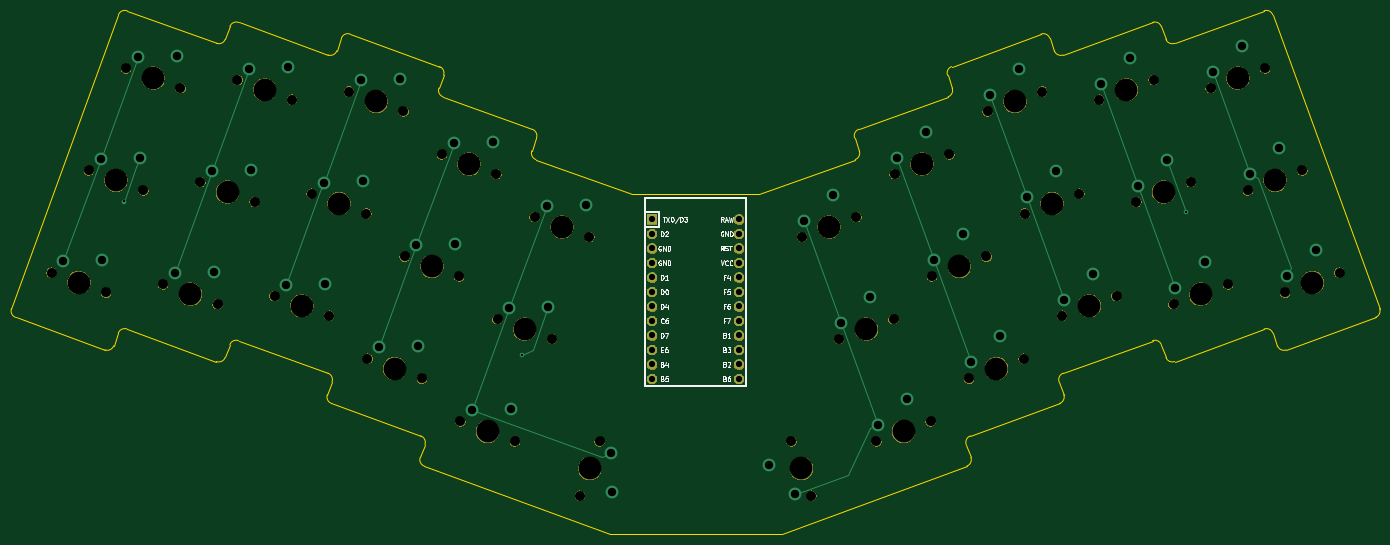
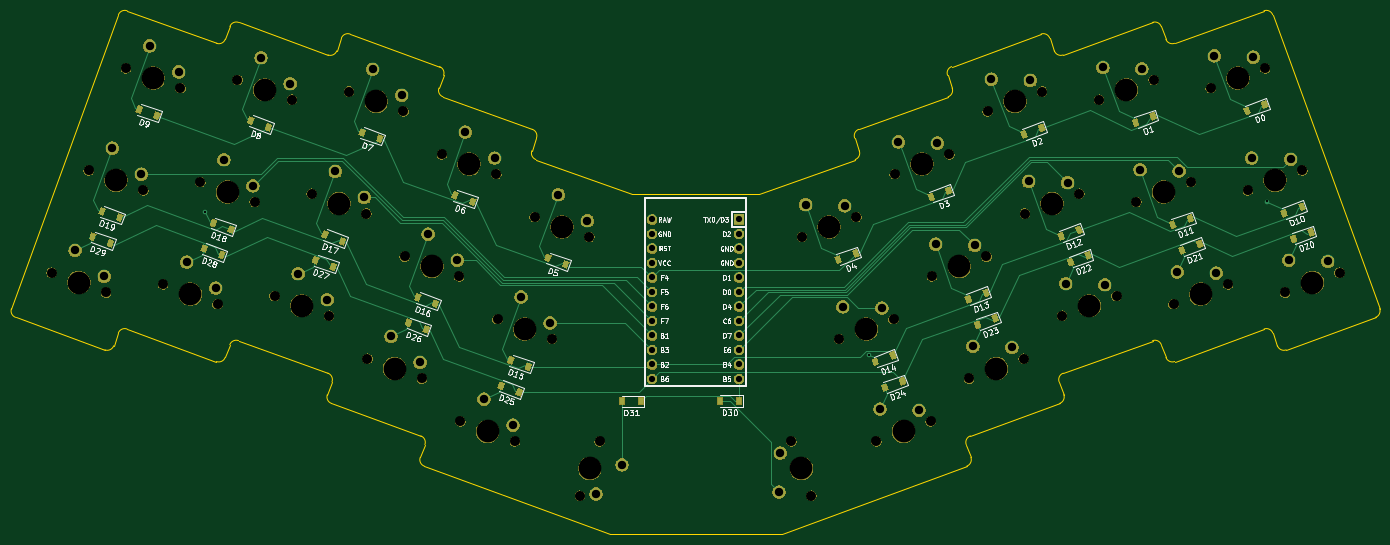
Circuit board: 9 layer files. Board 239.7 x 91.6 mm.
- bottom_copper: CS30 Ergo 3-B_Cu.gbr (29875 bytes)
- bottom_mask: CS30 Ergo 3-B_Mask.gbr (206668 bytes)
- bottom_silk: CS30 Ergo 3-B_SilkS.gbr (51436 bytes)
- outline: CS30 Ergo 3-Edge_Cuts.gbr (5296 bytes)
- top_copper: CS30 Ergo 3-F_Cu.gbr (5229 bytes)
- top_mask: CS30 Ergo 3-F_Mask.gbr (109300 bytes)
- top_silk: CS30 Ergo 3-F_SilkS.gbr (19220 bytes)
- drill: CS30 Ergo 3-NPTH.drl (1817 bytes)
- drill: CS30 Ergo 3-PTH.drl (1697 bytes)

=== bottom_copper: CS30 Ergo 3-B_Cu.gbr (29875 bytes, source omitted) ===
=== bottom_mask: CS30 Ergo 3-B_Mask.gbr (206668 bytes, source omitted) ===
=== bottom_silk: CS30 Ergo 3-B_SilkS.gbr (51436 bytes, source omitted) ===
=== outline: CS30 Ergo 3-Edge_Cuts.gbr ===
G04 #@! TF.GenerationSoftware,KiCad,Pcbnew,(5.1.4)-1*
G04 #@! TF.CreationDate,2021-01-09T12:31:01-07:00*
G04 #@! TF.ProjectId,CS30 Ergo 3,43533330-2045-4726-976f-20332e6b6963,rev?*
G04 #@! TF.SameCoordinates,Original*
G04 #@! TF.FileFunction,Profile,NP*
%FSLAX46Y46*%
G04 Gerber Fmt 4.6, Leading zero omitted, Abs format (unit mm)*
G04 Created by KiCad (PCBNEW (5.1.4)-1) date 2021-01-09 12:31:01*
%MOMM*%
%LPD*%
G04 APERTURE LIST*
%ADD10C,0.050000*%
G04 APERTURE END LIST*
D10*
X131687286Y-67365629D02*
X154063838Y-67365657D01*
X157946828Y-126770337D02*
X127804358Y-126770373D01*
X171557838Y-59731319D02*
G75*
G02X170846232Y-61257365I-1118826J-407220D01*
G01*
X170743398Y-57493668D02*
G75*
G02X171455006Y-55967620I1118828J407220D01*
G01*
X187830181Y-48740504D02*
G75*
G02X187118573Y-50266550I-1118827J-407219D01*
G01*
X187015742Y-46502852D02*
G75*
G02X187727423Y-44976779I1118826J407220D01*
G01*
X203390916Y-39275733D02*
G75*
G02X204916961Y-39987340I407219J-1118826D01*
G01*
X207257493Y-42936497D02*
G75*
G02X205731475Y-42224965I-407267J1118724D01*
G01*
X222921060Y-37235422D02*
G75*
G02X224447135Y-37947106I407172J-1118931D01*
G01*
X226787591Y-40896292D02*
G75*
G02X225261572Y-40184759I-407267J1118725D01*
G01*
X242451186Y-35195293D02*
G75*
G02X243977156Y-35906928I407144J-1118854D01*
G01*
X262709148Y-87372886D02*
G75*
G02X261997616Y-88898904I-1118724J-407267D01*
G01*
X246334076Y-94600052D02*
G75*
G02X244808031Y-93888445I-407219J1118826D01*
G01*
X242467546Y-90939185D02*
G75*
G02X243993592Y-91650793I407219J-1118827D01*
G01*
X226803978Y-96640258D02*
G75*
G02X225277933Y-95928651I-407219J1118826D01*
G01*
X222937449Y-92979392D02*
G75*
G02X224463494Y-93690999I407219J-1118826D01*
G01*
X206562247Y-100206434D02*
G75*
G02X207273882Y-98680464I1118854J407144D01*
G01*
X207376685Y-102444085D02*
G75*
G02X206665109Y-103970207I-1118798J-407297D01*
G01*
X190289905Y-111197251D02*
G75*
G02X191001539Y-109671279I1118854J407145D01*
G01*
X191104345Y-113434904D02*
G75*
G02X190392765Y-114961024I-1118799J-407294D01*
G01*
X114904994Y-61257290D02*
G75*
G02X114193389Y-59731243I407221J1118826D01*
G01*
X114296221Y-55967546D02*
G75*
G02X115007828Y-57493591I-407219J-1118826D01*
G01*
X98632627Y-50266549D02*
G75*
G02X97920972Y-48740400I407247J1118902D01*
G01*
X98023879Y-44976730D02*
G75*
G02X98735486Y-46502775I-407219J-1118826D01*
G01*
X80834266Y-39987265D02*
G75*
G02X82360312Y-39275657I1118827J-407219D01*
G01*
X80019905Y-42224945D02*
G75*
G02X78493754Y-42936600I-1118903J407248D01*
G01*
X61304244Y-37947085D02*
G75*
G02X62830188Y-37235525I1118752J-407192D01*
G01*
X60489806Y-40184738D02*
G75*
G02X58963657Y-40896393I-1118902J407247D01*
G01*
X41774121Y-35906954D02*
G75*
G02X43300015Y-35195295I1118776J-407117D01*
G01*
X78477319Y-98680463D02*
G75*
G02X79188878Y-100206406I-407192J-1118751D01*
G01*
X79086120Y-103970132D02*
G75*
G02X78374514Y-102444086I407220J1118826D01*
G01*
X94749661Y-109671279D02*
G75*
G02X95461220Y-111197222I-407192J-1118751D01*
G01*
X95358434Y-114961024D02*
G75*
G02X94646781Y-113434875I407248J1118901D01*
G01*
X61287809Y-93690952D02*
G75*
G02X62813751Y-92979392I1118751J-407191D01*
G01*
X60473342Y-95928678D02*
G75*
G02X58947147Y-96640230I-1118874J407322D01*
G01*
X41757636Y-91650718D02*
G75*
G02X43283681Y-90939111I1118826J-407218D01*
G01*
X40943246Y-93888471D02*
G75*
G02X39417050Y-94600024I-1118875J407322D01*
G01*
X23753480Y-88898949D02*
G75*
G02X23041876Y-87372906I407323J1118871D01*
G01*
X244808031Y-93888445D02*
X243993592Y-91650793D01*
X206665109Y-103970207D02*
X191001539Y-109671279D01*
X187830180Y-48740504D02*
X187015817Y-46502824D01*
X225277933Y-95928651D02*
X224463494Y-93690999D01*
X171557839Y-59731320D02*
X170743400Y-57493667D01*
X187727423Y-44976778D02*
X203390915Y-39275733D01*
X204916961Y-39987340D02*
X205731475Y-42224965D01*
X190392765Y-114961024D02*
X157946828Y-126770337D01*
X206562323Y-100206407D02*
X207376761Y-102444060D01*
X207257521Y-42936572D02*
X222921088Y-37235500D01*
X154063838Y-67365657D02*
X170846232Y-61257365D01*
X222937421Y-92979317D02*
X207273854Y-98680389D01*
X242467546Y-90939186D02*
X226803952Y-96640183D01*
X171455006Y-55967620D02*
X187118573Y-50266550D01*
X261997616Y-88898904D02*
X246334049Y-94599977D01*
X224447135Y-37947106D02*
X225261572Y-40184759D01*
X190289981Y-111197223D02*
X191104420Y-113434876D01*
X243977156Y-35906928D02*
X262709223Y-87372859D01*
X226787617Y-40896366D02*
X242451185Y-35195293D01*
X95358463Y-114960948D02*
X127804358Y-126770373D01*
X95461220Y-111197222D02*
X94646781Y-113434875D01*
X79086122Y-103970130D02*
X94749661Y-109671281D01*
X79188878Y-100206406D02*
X78374514Y-102444086D01*
X62813751Y-92979392D02*
X78477318Y-98680464D01*
X60473192Y-95928624D02*
X61287733Y-93690924D01*
X43283681Y-90939111D02*
X58947146Y-96640231D01*
X40943094Y-93888418D02*
X41757636Y-91650716D01*
X23753481Y-88898952D02*
X39417049Y-94600024D01*
X41773969Y-35906900D02*
X23041874Y-87372908D01*
X58963657Y-40896393D02*
X43300015Y-35195293D01*
X61304095Y-37947031D02*
X60489730Y-40184710D01*
X78493754Y-42936600D02*
X62830188Y-37235525D01*
X80834267Y-39987264D02*
X80019725Y-42224965D01*
X98023879Y-44976729D02*
X82360312Y-39275657D01*
X97921020Y-48740505D02*
X98735486Y-46502775D01*
X114296221Y-55967545D02*
X98632627Y-50266550D01*
X114193389Y-59731243D02*
X115007828Y-57493591D01*
X131687286Y-67365629D02*
X114904968Y-61257365D01*
M02*

=== top_copper: CS30 Ergo 3-F_Cu.gbr ===
G04 #@! TF.GenerationSoftware,KiCad,Pcbnew,(5.1.4)-1*
G04 #@! TF.CreationDate,2021-01-09T12:31:01-07:00*
G04 #@! TF.ProjectId,CS30 Ergo 3,43533330-2045-4726-976f-20332e6b6963,rev?*
G04 #@! TF.SameCoordinates,Original*
G04 #@! TF.FileFunction,Copper,L1,Top*
G04 #@! TF.FilePolarity,Positive*
%FSLAX46Y46*%
G04 Gerber Fmt 4.6, Leading zero omitted, Abs format (unit mm)*
G04 Created by KiCad (PCBNEW (5.1.4)-1) date 2021-01-09 12:31:01*
%MOMM*%
%LPD*%
G04 APERTURE LIST*
%ADD10C,2.250000*%
%ADD11R,1.752600X1.752600*%
%ADD12C,1.752600*%
%ADD13C,0.800000*%
%ADD14C,0.250000*%
G04 APERTURE END LIST*
D10*
X128039086Y-112664912D03*
X128254077Y-119500692D03*
X179952607Y-103218529D03*
X174854290Y-107777176D03*
X155759660Y-114727053D03*
X160318307Y-119825370D03*
X246459168Y-81715132D03*
X251557485Y-77156485D03*
X207398973Y-85795544D03*
X212497290Y-81236897D03*
X191126632Y-96786360D03*
X196224949Y-92227713D03*
X226929071Y-83755338D03*
X232027388Y-79196691D03*
X220413560Y-65854118D03*
X225511877Y-61295471D03*
X239943657Y-63813912D03*
X245041974Y-59255265D03*
X178095609Y-60983921D03*
X183193926Y-56425274D03*
X184611121Y-78885140D03*
X189709438Y-74326493D03*
X168338779Y-89875956D03*
X173437096Y-85317309D03*
X200883462Y-67894323D03*
X205981779Y-63335676D03*
X233428148Y-45912692D03*
X238526465Y-41354045D03*
X194367952Y-49993106D03*
X199466269Y-45434459D03*
X213898049Y-47952899D03*
X218996366Y-43394252D03*
X161823268Y-71974737D03*
X166921585Y-67416090D03*
X110251965Y-87269765D03*
X117087745Y-87054774D03*
D11*
X135255600Y-71755360D03*
D12*
X135255600Y-74295360D03*
X135255600Y-76835360D03*
X135255600Y-79375360D03*
X135255600Y-81915360D03*
X135255600Y-84455360D03*
X135255600Y-86995360D03*
X135255600Y-89535360D03*
X135255600Y-92075360D03*
X135255600Y-94615360D03*
X135255600Y-97155360D03*
X150495600Y-99695360D03*
X150495600Y-97155360D03*
X150495600Y-94615360D03*
X150495600Y-92075360D03*
X150495600Y-89535360D03*
X150495600Y-86995360D03*
X150495600Y-84455360D03*
X150495600Y-81915360D03*
X150495600Y-79375360D03*
X150495600Y-76835360D03*
X150495600Y-74295360D03*
X135255600Y-99695360D03*
X150495600Y-71755360D03*
D10*
X103736452Y-105170983D03*
X110572232Y-104955992D03*
X87464112Y-94180168D03*
X94299892Y-93965177D03*
X71191769Y-83189350D03*
X78027549Y-82974359D03*
X51661671Y-81149145D03*
X58497451Y-80934154D03*
X32131574Y-79108939D03*
X38967354Y-78893948D03*
X93979621Y-76278947D03*
X100815401Y-76063956D03*
X77707280Y-65288130D03*
X84543060Y-65073139D03*
X58177182Y-63247925D03*
X65012962Y-63032934D03*
X38647085Y-61207720D03*
X45482865Y-60992729D03*
X116767474Y-69368544D03*
X123603254Y-69153553D03*
X100495133Y-58377728D03*
X107330913Y-58162737D03*
X84222790Y-47386913D03*
X91058570Y-47171922D03*
X64692693Y-45346706D03*
X71528473Y-45131715D03*
X45162594Y-43306499D03*
X51998374Y-43091508D03*
D13*
X42711639Y-68606607D03*
X112510712Y-95510712D03*
X228813233Y-70365873D03*
D14*
X44938714Y-62487770D02*
X45482864Y-60992729D01*
X42711639Y-68606607D02*
X44938714Y-62487770D01*
X116543594Y-88549815D02*
X117087744Y-87054774D01*
X114316520Y-94668649D02*
X116543594Y-88549815D01*
X112510712Y-95510712D02*
X114316520Y-94668649D01*
X225511877Y-61295473D02*
X228813233Y-70365873D01*
X38647084Y-61207716D02*
X38647085Y-61207720D01*
X45162594Y-43306499D02*
X38647084Y-61207716D01*
X38647085Y-61207720D02*
X32131574Y-79108939D01*
X64692694Y-45346706D02*
X58177183Y-63247925D01*
X58177183Y-63247925D02*
X51661671Y-81149145D01*
X83678640Y-48881954D02*
X77707280Y-65288131D01*
X84222791Y-47386913D02*
X83678640Y-48881954D01*
X77163129Y-66783173D02*
X71191769Y-83189350D01*
X77707280Y-65288131D02*
X77163129Y-66783173D01*
X99950982Y-59872769D02*
X93979622Y-76278947D01*
X100495133Y-58377728D02*
X99950982Y-59872769D01*
X87464111Y-94180165D02*
X87464113Y-94180168D01*
X93979622Y-76278947D02*
X87464111Y-94180165D01*
X110251964Y-87269762D02*
X110251965Y-87269765D01*
X116767475Y-69368544D02*
X110251964Y-87269762D01*
X103736455Y-105170982D02*
X103736452Y-105170983D01*
X110251965Y-87269765D02*
X103736455Y-105170982D01*
X126411311Y-113423956D02*
X128039086Y-112664912D01*
X103736452Y-105170983D02*
X126411311Y-113423956D01*
X173359248Y-108321327D02*
X169564028Y-116460203D01*
X174854290Y-107777177D02*
X173359248Y-108321327D01*
X168882929Y-91370998D02*
X174854290Y-107777177D01*
X168338779Y-89875957D02*
X168882929Y-91370998D01*
X161823268Y-71974737D02*
X162367418Y-73469779D01*
X162367418Y-73469779D02*
X168338779Y-89875957D01*
X169564028Y-116460203D02*
X161813349Y-119281220D01*
X161813349Y-119281220D02*
X160318308Y-119825370D01*
X178639760Y-62478963D02*
X184611120Y-78885141D01*
X178095609Y-60983921D02*
X178639760Y-62478963D01*
X184611120Y-78885141D02*
X191126632Y-96786361D01*
X194912102Y-51488148D02*
X200883462Y-67894325D01*
X194367952Y-49993106D02*
X194912102Y-51488148D01*
X200883462Y-67894325D02*
X207398972Y-85795545D01*
X214442199Y-49447941D02*
X220413560Y-65854119D01*
X213898049Y-47952899D02*
X214442199Y-49447941D01*
X220413560Y-65854119D02*
X226929071Y-83755338D01*
X239943658Y-63813910D02*
X239943657Y-63813913D01*
X233428148Y-45912692D02*
X239943658Y-63813910D01*
X247131549Y-80273207D02*
X246459168Y-81715132D01*
X241385584Y-64486293D02*
X247131549Y-80273207D01*
X239943657Y-63813913D02*
X241385584Y-64486293D01*
M02*

=== top_mask: CS30 Ergo 3-F_Mask.gbr (109300 bytes, source omitted) ===
=== top_silk: CS30 Ergo 3-F_SilkS.gbr (19220 bytes, source omitted) ===
=== drill: CS30 Ergo 3-NPTH.drl ===
M48
; DRILL file {KiCad (5.1.4)-1} date 1/9/2021 12:31:03 PM
; FORMAT={-:-/ absolute / inch / decimal}
; #@! TF.CreationDate,2021-01-09T12:31:03-07:00
; #@! TF.GenerationSoftware,Kicad,Pcbnew,(5.1.4)-1
; #@! TF.FileFunction,NonPlated,1,2,NPTH
FMAT,2
INCH
T1C0.0689
T2C0.1570
%
G90
G05
T1
X9.6903Y-3.3282
X10.0662Y-3.1914
X6.8712Y-4.3543
X7.2471Y-4.2175
X8.9214Y-3.4085
X9.2973Y-3.2717
X1.4404Y-2.4866
X1.8162Y-2.6234
X6.286Y-4.3544
X6.4228Y-4.7303
X2.9782Y-2.6473
X3.354Y-2.7841
X6.9989Y-2.512
X7.3747Y-2.3752
X1.6969Y-1.7818
X2.0727Y-1.9187
X4.0029Y-4.2175
X4.3788Y-4.3543
X7.896Y-2.7841
X8.2719Y-2.6473
X4.8272Y-4.7303
X4.964Y-4.3544
X8.4084Y-1.999
X8.7843Y-1.8622
X1.9527Y-3.2717
X2.3286Y-3.4085
X3.3623Y-3.7847
X3.7382Y-3.9216
X8.1525Y-3.4888
X8.5284Y-3.352
X8.6649Y-2.7038
X9.0408Y-2.5669
X2.2093Y-2.5669
X2.5851Y-2.7038
X7.2554Y-3.2168
X7.6312Y-3.08
X9.1773Y-1.9187
X9.5532Y-1.7818
X1.1838Y-3.1914
X1.5597Y-3.3282
X6.3582Y-2.9447
X6.7341Y-2.8079
X3.8753Y-2.3752
X4.2512Y-2.512
X4.2594Y-3.5127
X4.6353Y-3.6495
X9.4338Y-2.6234
X9.8097Y-2.4866
X2.7216Y-3.352
X3.0975Y-3.4888
X7.5119Y-3.9216
X7.8878Y-3.7847
X3.6188Y-3.08
X3.9947Y-3.2168
X3.2347Y-1.9425
X3.6105Y-2.0793
X2.4658Y-1.8622
X2.8416Y-1.999
X6.6147Y-3.6495
X6.9906Y-3.5127
X4.516Y-2.8079
X4.8918Y-2.9447
X7.6395Y-2.0793
X8.0154Y-1.9425
T2
X4.0633Y-2.4436
X4.4474Y-3.5811
X9.6218Y-2.555
X2.9096Y-3.4204
X7.6998Y-3.8532
X3.8067Y-3.1484
X3.4226Y-2.0109
X2.6537Y-1.9306
X6.8027Y-3.5811
X4.7039Y-2.8763
X7.8274Y-2.0109
X9.8783Y-3.2598
X7.0592Y-4.2859
X9.1094Y-3.3401
X1.6283Y-2.555
X6.3544Y-4.5424
X3.1661Y-2.7157
X7.1868Y-2.4436
X1.8848Y-1.8503
X4.1909Y-4.2859
X8.084Y-2.7157
X4.8956Y-4.5424
X8.5963Y-1.9306
X2.1407Y-3.3401
X3.5502Y-3.8532
X8.3405Y-3.4204
X8.8529Y-2.6353
X2.3972Y-2.6353
X7.4433Y-3.1484
X9.3652Y-1.8503
X1.3718Y-3.2598
X6.5462Y-2.8763
T0
M30

=== drill: CS30 Ergo 3-PTH.drl ===
M48
; DRILL file {KiCad (5.1.4)-1} date 1/9/2021 12:31:03 PM
; FORMAT={-:-/ absolute / inch / decimal}
; #@! TF.CreationDate,2021-01-09T12:31:03-07:00
; #@! TF.GenerationSoftware,Kicad,Pcbnew,(5.1.4)-1
; #@! TF.FileFunction,Plated,1,2,PTH
FMAT,2
INCH
T1C0.0157
T2C0.0430
T3C0.0579
%
G90
G05
T1
X1.6816Y-2.701
X4.4296Y-3.7603
X9.0084Y-2.7703
T2
X5.325Y-2.825
X5.325Y-2.925
X5.325Y-3.025
X5.325Y-3.125
X5.325Y-3.225
X5.325Y-3.325
X5.325Y-3.425
X5.325Y-3.525
X5.325Y-3.625
X5.325Y-3.725
X5.325Y-3.825
X5.325Y-3.925
X5.925Y-2.825
X5.925Y-2.925
X5.925Y-3.025
X5.925Y-3.125
X5.925Y-3.225
X5.925Y-3.325
X5.925Y-3.425
X5.925Y-3.525
X5.925Y-3.625
X5.925Y-3.725
X5.925Y-3.825
X5.925Y-3.925
T3
X3.9565Y-2.2983
X4.2256Y-2.2899
X4.3406Y-3.4358
X4.6098Y-3.4274
X9.4466Y-2.5124
X9.6473Y-2.3329
X2.8028Y-3.2752
X3.072Y-3.2667
X7.5247Y-3.8105
X7.7254Y-3.631
X3.7Y-3.0031
X3.9691Y-2.9946
X3.3159Y-1.8656
X3.585Y-1.8572
X2.547Y-1.7853
X2.8161Y-1.7768
X6.6275Y-3.5384
X6.8282Y-3.3589
X4.5971Y-2.731
X4.8663Y-2.7226
X7.6523Y-1.9682
X7.853Y-1.7888
X9.7031Y-3.2171
X9.9038Y-3.0377
X6.884Y-4.2432
X7.0847Y-4.0637
X8.9342Y-3.2975
X9.1349Y-3.118
X1.5215Y-2.4098
X1.7907Y-2.4013
X6.1323Y-4.5168
X6.3117Y-4.7175
X3.0593Y-2.5704
X3.3285Y-2.5619
X7.0116Y-2.4009
X7.2124Y-2.2215
X1.7781Y-1.705
X2.0472Y-1.6965
X4.0841Y-4.1406
X4.3532Y-4.1321
X7.9088Y-2.673
X8.1095Y-2.4935
X5.0409Y-4.4356
X5.0494Y-4.7048
X8.4212Y-1.8879
X8.6219Y-1.7084
X2.0339Y-3.1948
X2.303Y-3.1864
X3.4435Y-3.7079
X3.7126Y-3.6994
X8.1653Y-3.3778
X8.366Y-3.1983
X8.6777Y-2.5927
X8.8784Y-2.4132
X2.2904Y-2.4901
X2.5596Y-2.4816
X7.2682Y-3.1057
X7.4689Y-2.9262
X9.1901Y-1.8076
X9.3908Y-1.6281
X1.265Y-3.1145
X1.5341Y-3.1061
X6.371Y-2.8337
X6.5717Y-2.6542
T0
M30
